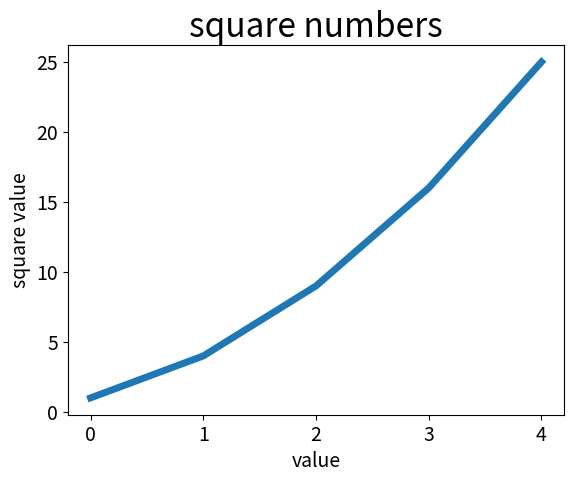

Write Python code to recreate this figure.
import matplotlib.pyplot as plt

squares = [1, 4, 9, 16, 25]
# 设置线宽
plt.plot(squares, linewidth=5)
# 设置标题
plt.title("square numbers", fontsize=24)
# 设置x轴
plt.xlabel("value", fontsize=14)
# 设置y轴
plt.ylabel("square value", fontsize=14)
# 设置刻度标记的大小  axis='both'  表示影响两个轴  labelsize  刻度标记的字号
plt.tick_params(axis='both', labelsize=14)
plt.show()




# 可见 生成的图像并不准   见demo1